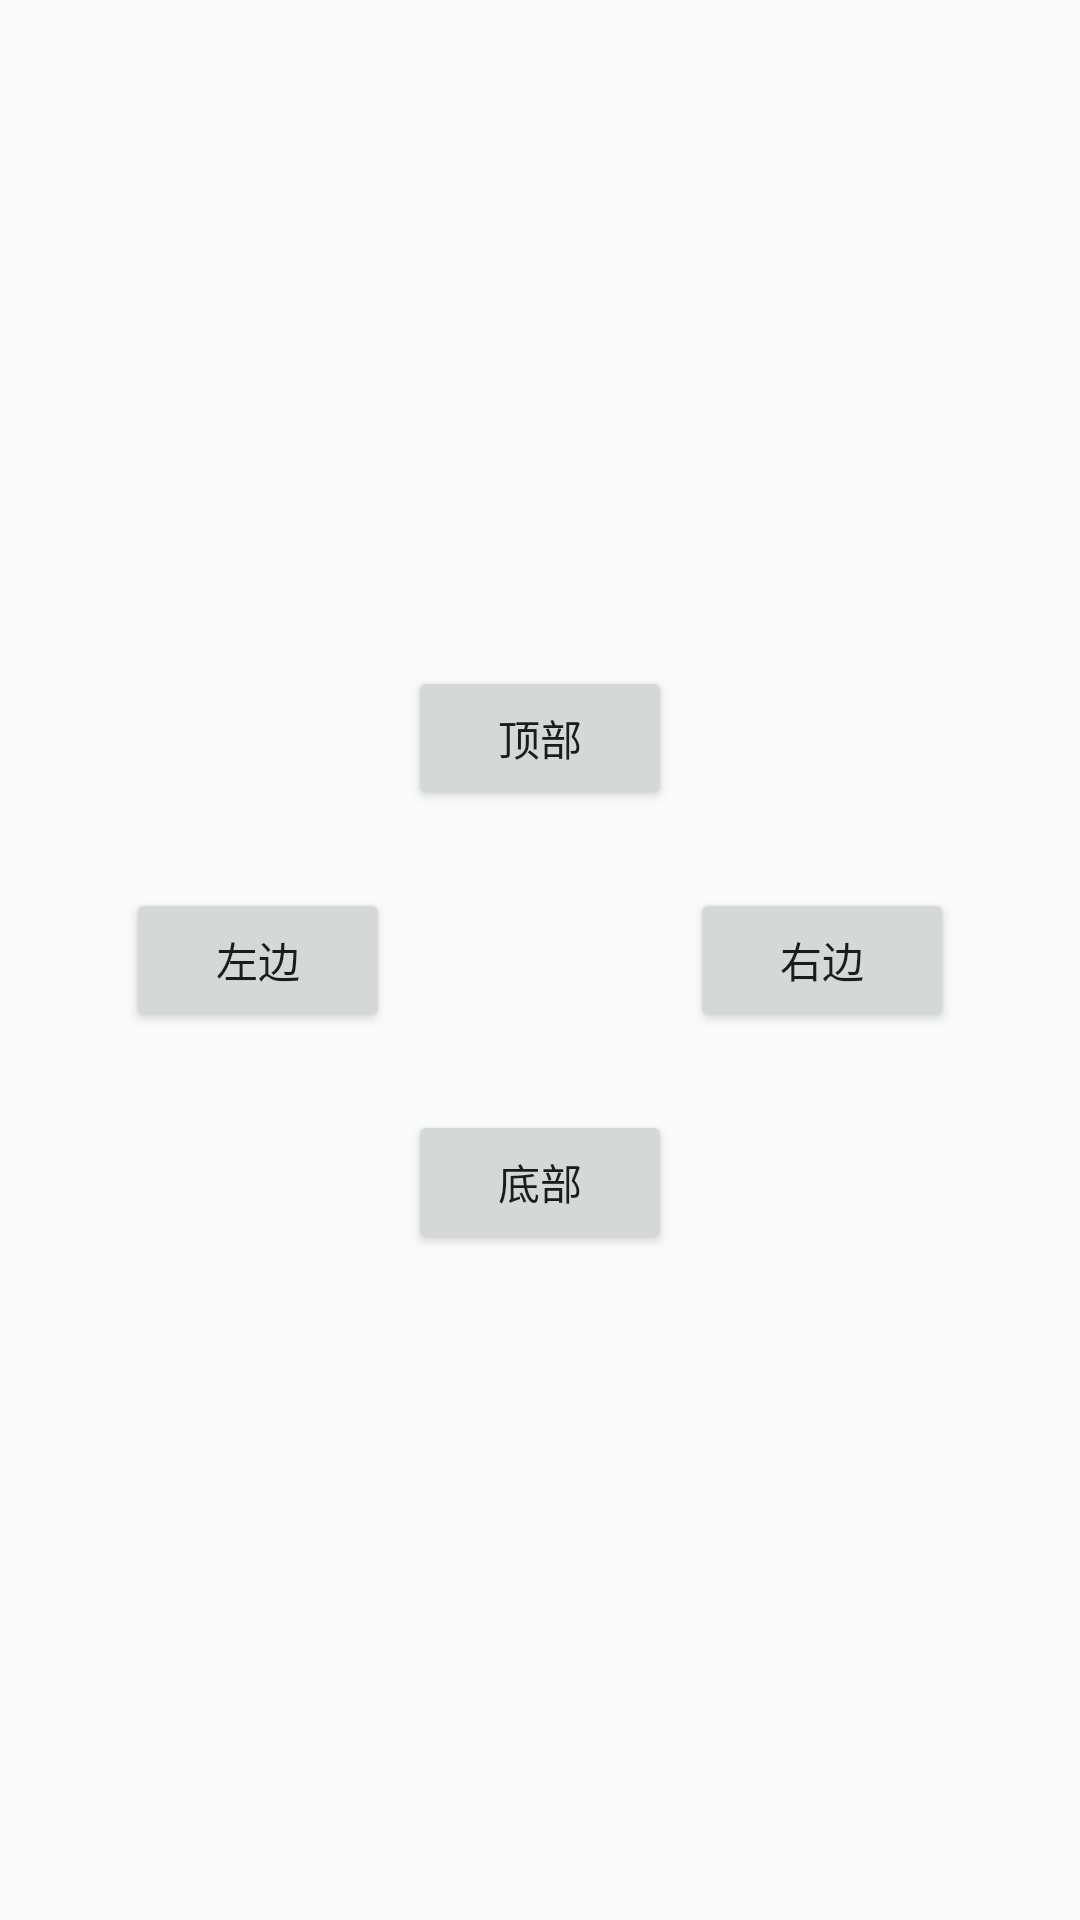

The Android layout XML behind this screen, and the referenced resources:
<!-- AndroidManifest.xml: application theme AppTheme -->
<!-- res/layout/guideline.xml -->
<?xml version="1.0" encoding="utf-8" ?>
<androidx.constraintlayout.widget.ConstraintLayout
    xmlns:android="http://schemas.android.com/apk/res/android"
    xmlns:app="http://schemas.android.com/apk/res-auto"
    xmlns:tools="http://schemas.android.com/tools"
    android:layout_width="match_parent"
    android:layout_height="match_parent"
    >

    
    <androidx.constraintlayout.widget.Guideline
        android:id="@+id/guideline_1"
        android:layout_width="wrap_content"
        android:layout_height="wrap_content"
        android:orientation="vertical"
        app:layout_constraintGuide_percent="0.5"
         />

    
    <androidx.constraintlayout.widget.Guideline
        android:id="@+id/guideline_2"
        android:layout_width="wrap_content"
        android:layout_height="wrap_content"
        android:orientation="horizontal"
        app:layout_constraintGuide_percent="0.5"
        />

    <Button
        android:layout_width="wrap_content"
        android:layout_height="wrap_content"
        android:text="左边"
        app:layout_constraintEnd_toStartOf="@id/guideline_1"
        app:layout_constraintTop_toTopOf="parent"
        app:layout_constraintBottom_toBottomOf="parent"
        android:layout_marginEnd="50dp"
        />

    <Button
        android:layout_width="wrap_content"
        android:layout_height="wrap_content"
        android:text="右边"
        app:layout_constraintStart_toStartOf="@id/guideline_1"
        app:layout_constraintTop_toTopOf="parent"
        app:layout_constraintBottom_toBottomOf="parent"
        android:layout_marginStart="50dp"
        />

    <Button
        android:layout_width="wrap_content"
        android:layout_height="wrap_content"
        android:text="顶部"
        app:layout_constraintStart_toStartOf="parent"
        app:layout_constraintEnd_toEndOf="parent"
        app:layout_constraintBottom_toTopOf="@id/guideline_2"
        android:layout_marginBottom="50dp"
        />

    <Button
        android:layout_width="wrap_content"
        android:layout_height="wrap_content"
        android:text="底部"
        app:layout_constraintTop_toTopOf="@id/guideline_2"
        app:layout_constraintStart_toStartOf="parent"
        app:layout_constraintEnd_toEndOf="parent"
        android:layout_marginTop="50dp"
        />
</androidx.constraintlayout.widget.ConstraintLayout>
<!-- resources referenced by this layout -->
<resources>
  <style name="AppTheme" parent="Theme.AppCompat.Light.NoActionBar">
          
          <item name="colorPrimary">#EC1EA7</item>
          <item name="colorPrimaryDark">#EC1EA7</item>
          <item name="colorAccent">#29DC15</item>
      </style>
</resources>
